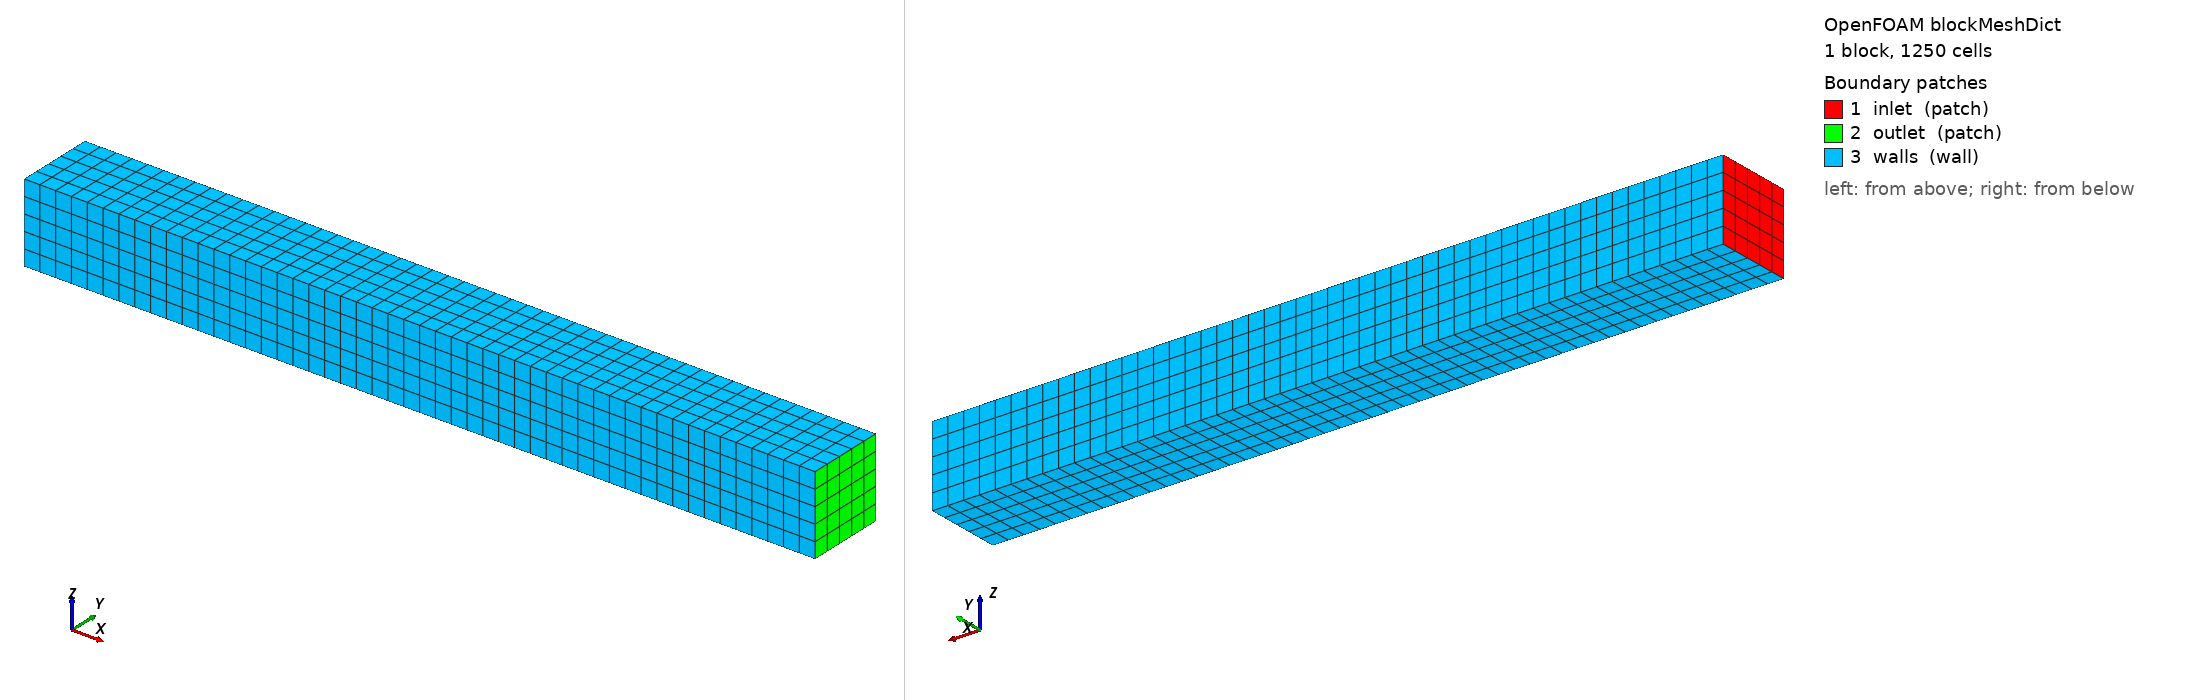

OpenFOAM case: the mesh blockMesh builds from blockMeshDict, 1 block(s), 1250 cells. Boundary patches (legend numbers): 1 inlet (patch), 2 outlet (patch), 3 walls (wall). Left view from above one corner, right view from below the opposite corner. Boundary conditions: 4 field file(s) under 0/; 3 of 3 drawn patches have an entry in a shipped field file.

=== system/blockMeshDict ===
/*--------------------------------*- C++ -*----------------------------------*\
  Pipe flow: 1m long, 0.1m diameter, for volumetric inlet testing
\*---------------------------------------------------------------------------*/
FoamFile
{
    version     2.0;
    format      ascii;
    class       dictionary;
    object      blockMeshDict;
}

scale   1;

vertices
(
    (0   -0.05 -0.05)   // 0
    (1   -0.05 -0.05)   // 1
    (1    0.05 -0.05)   // 2
    (0    0.05 -0.05)   // 3
    (0   -0.05  0.05)   // 4
    (1   -0.05  0.05)   // 5
    (1    0.05  0.05)   // 6
    (0    0.05  0.05)   // 7
);

blocks
(
    hex (0 1 2 3 4 5 6 7) (50 5 5) simpleGrading (1 1 1)
);

edges ();

boundary
(
    inlet
    {
        type patch;
        faces ((0 3 7 4));
    }
    outlet
    {
        type patch;
        faces ((1 2 6 5));
    }
    walls
    {
        type wall;
        faces
        (
            (0 1 5 4)
            (2 3 7 6)
            (0 1 2 3)
            (4 5 6 7)
        );
    }
);


=== system/controlDict ===
/*--------------------------------*- C++ -*----------------------------------*\
  Volumetric inlet test — simpleFoam steady-state pipe flow
\*---------------------------------------------------------------------------*/
FoamFile
{
    version     2.0;
    format      ascii;
    class       dictionary;
    object      controlDict;
}

application     simpleFoam;
startFrom       startTime;
startTime       0;
stopAt          endTime;
endTime         500;
deltaT          1;
writeControl    timeStep;
writeInterval   100;
purgeWrite      0;
writeFormat     ascii;
writePrecision  6;
writeCompression off;
timeFormat      general;
timePrecision   6;
runTimeModifiable true;


=== 0/U ===
/*--------------------------------*- C++ -*----------------------------------*\
  VELOCITY FIELD — demonstrates flowRateInletVelocity (volumetric inlet)

  KEY CONCEPT:
    type flowRateInletVelocity   <- accepts Q (m³/s), NOT a fixed velocity
    volumetricFlowRate 0.001     <- 1 L/s = 3.6 m³/hr

  This is how you give OpenFOAM volumetric inlet data.
  CfdOF may generate "fixedValue" by default — you override it here.
\*---------------------------------------------------------------------------*/
FoamFile
{
    version     2.0;
    format      ascii;
    class       volVectorField;
    object      U;
}

dimensions      [0 1 -1 0 0 0 0];   // m/s

internalField   uniform (0 0 0);

boundaryField
{
    inlet
    {
        // ---- VOLUMETRIC INLET ----------------------------------------
        // OpenFOAM computes velocity = Q / A automatically.
        // Change volumetricFlowRate to your actual flow in m³/s.
        // To convert: 1 m³/hr = 1/3600 = 2.778e-4 m³/s
        //             1 L/min = 1/60000 = 1.667e-5 m³/s
        type                flowRateInletVelocity;
        volumetricFlowRate  0.001;          // 1 L/s
        // Optional: ramp from 0 to full flow over time (uncomment for transient)
        // volumetricFlowRate  table ((0 0)(1 0.001));
        value               uniform (0 0 0); // initial guess
    }

    outlet
    {
        type            zeroGradient;
    }

    walls
    {
        type            noSlip;
    }
}


=== 0/k ===
FoamFile { version 2.0; format ascii; class volScalarField; object k; }
dimensions      [0 2 -2 0 0 0 0];
internalField   uniform 1e-4;
boundaryField
{
    inlet   { type turbulentIntensityKineticEnergyInlet; intensity 0.05; value uniform 1e-4; }
    outlet  { type zeroGradient; }
    walls   { type kqRWallFunction; value uniform 1e-4; }
}


=== 0/omega ===
FoamFile { version 2.0; format ascii; class volScalarField; object omega; }
dimensions      [0 0 -1 0 0 0 0];
internalField   uniform 1;
boundaryField
{
    inlet   { type turbulentMixingLengthFrequencyInlet; mixingLength 0.01; value uniform 1; }
    outlet  { type zeroGradient; }
    walls   { type omegaWallFunction; value uniform 1; }
}


=== 0/p ===
FoamFile { version 2.0; format ascii; class volScalarField; object p; }
dimensions      [0 2 -2 0 0 0 0];
internalField   uniform 0;
boundaryField
{
    inlet   { type zeroGradient; }
    outlet  { type fixedValue; value uniform 0; }
    walls   { type zeroGradient; }
}
